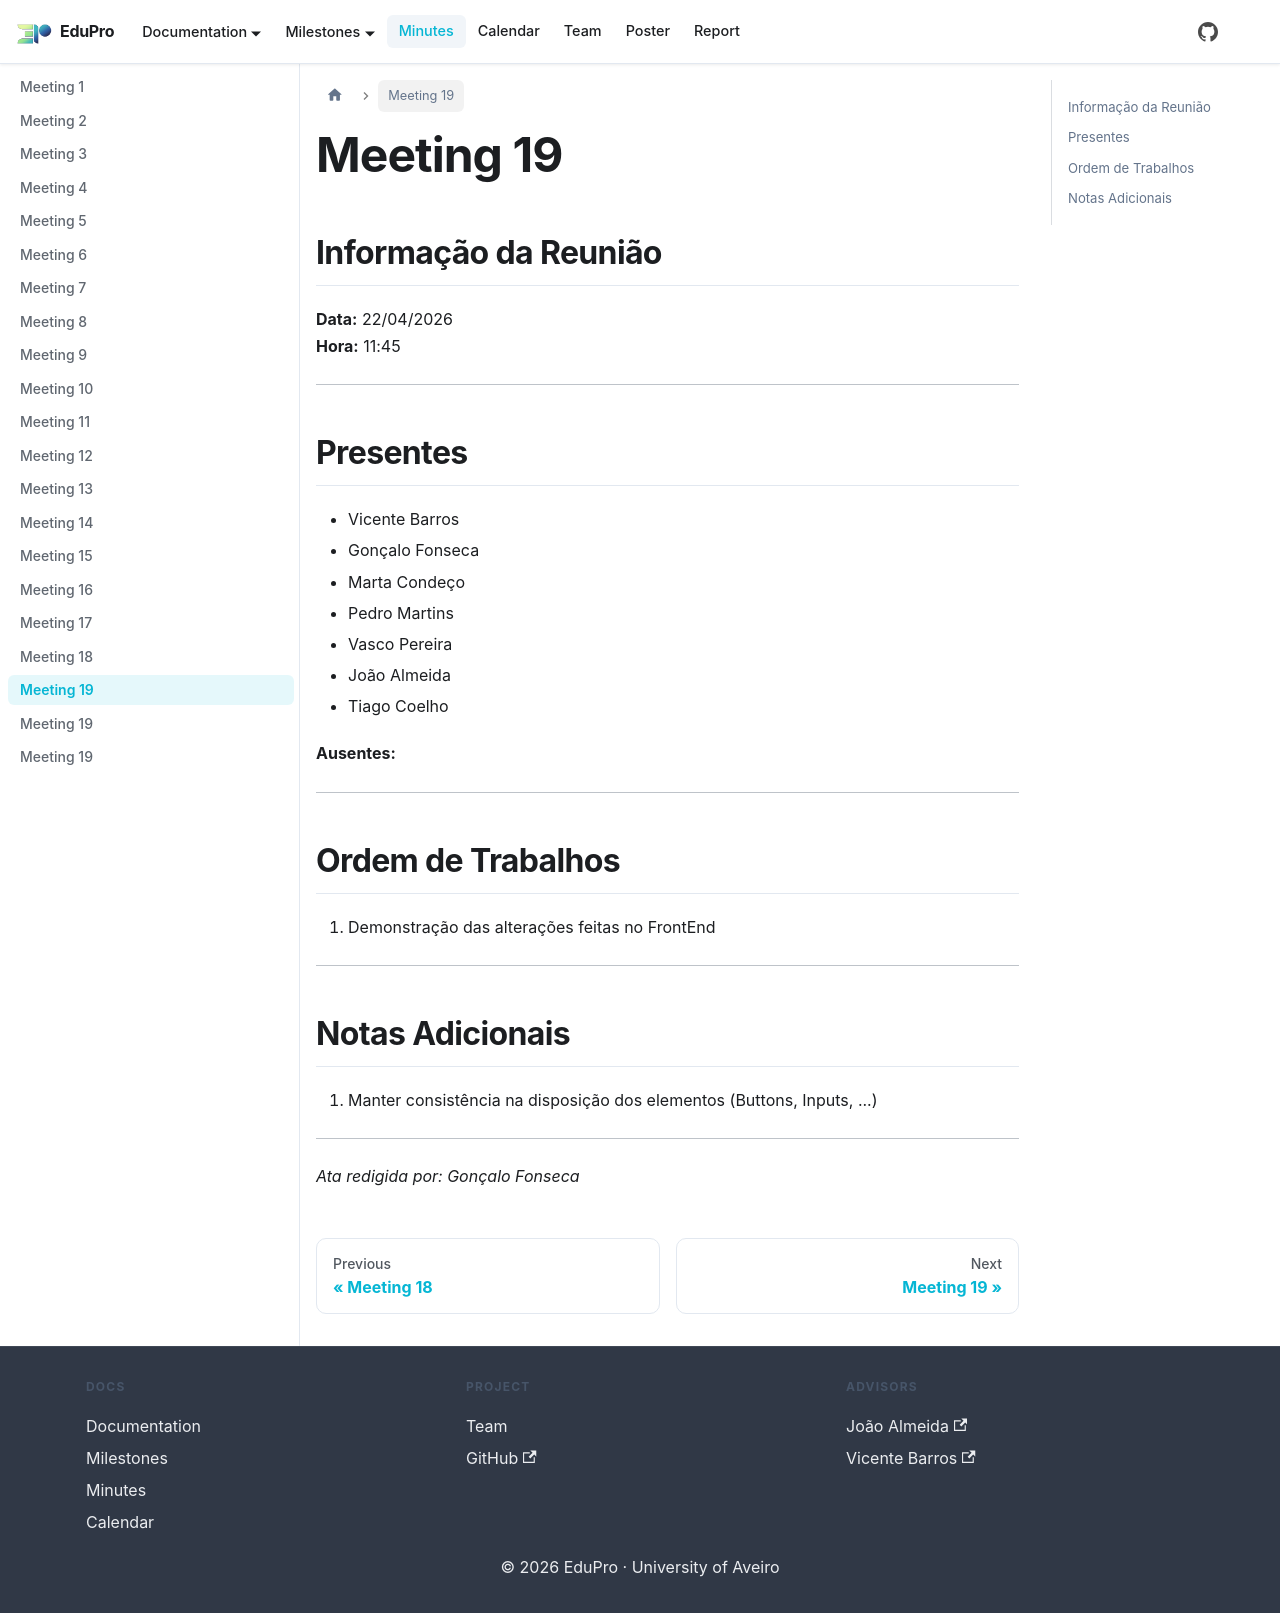

repository: PEI-EduPro/docs · page: docs/minutes/minute19/index.html · generator: docusaurus

---
sidebar_position: 19
---

# Meeting 19

## Informação da Reunião

**Data:** 22/04/2026  
**Hora:** 11:45

---

## Presentes

- Vicente Barros
- Gonçalo Fonseca
- Marta Condeço
- Pedro Martins
- Vasco Pereira
- João Almeida
- Tiago Coelho

**Ausentes:**

---

## Ordem de Trabalhos

1. Demonstração das alterações feitas no FrontEnd

---

## Notas Adicionais

1. Manter consistência na disposição dos elementos (Buttons, Inputs, ...)

---

*Ata redigida por: Gonçalo Fonseca*
